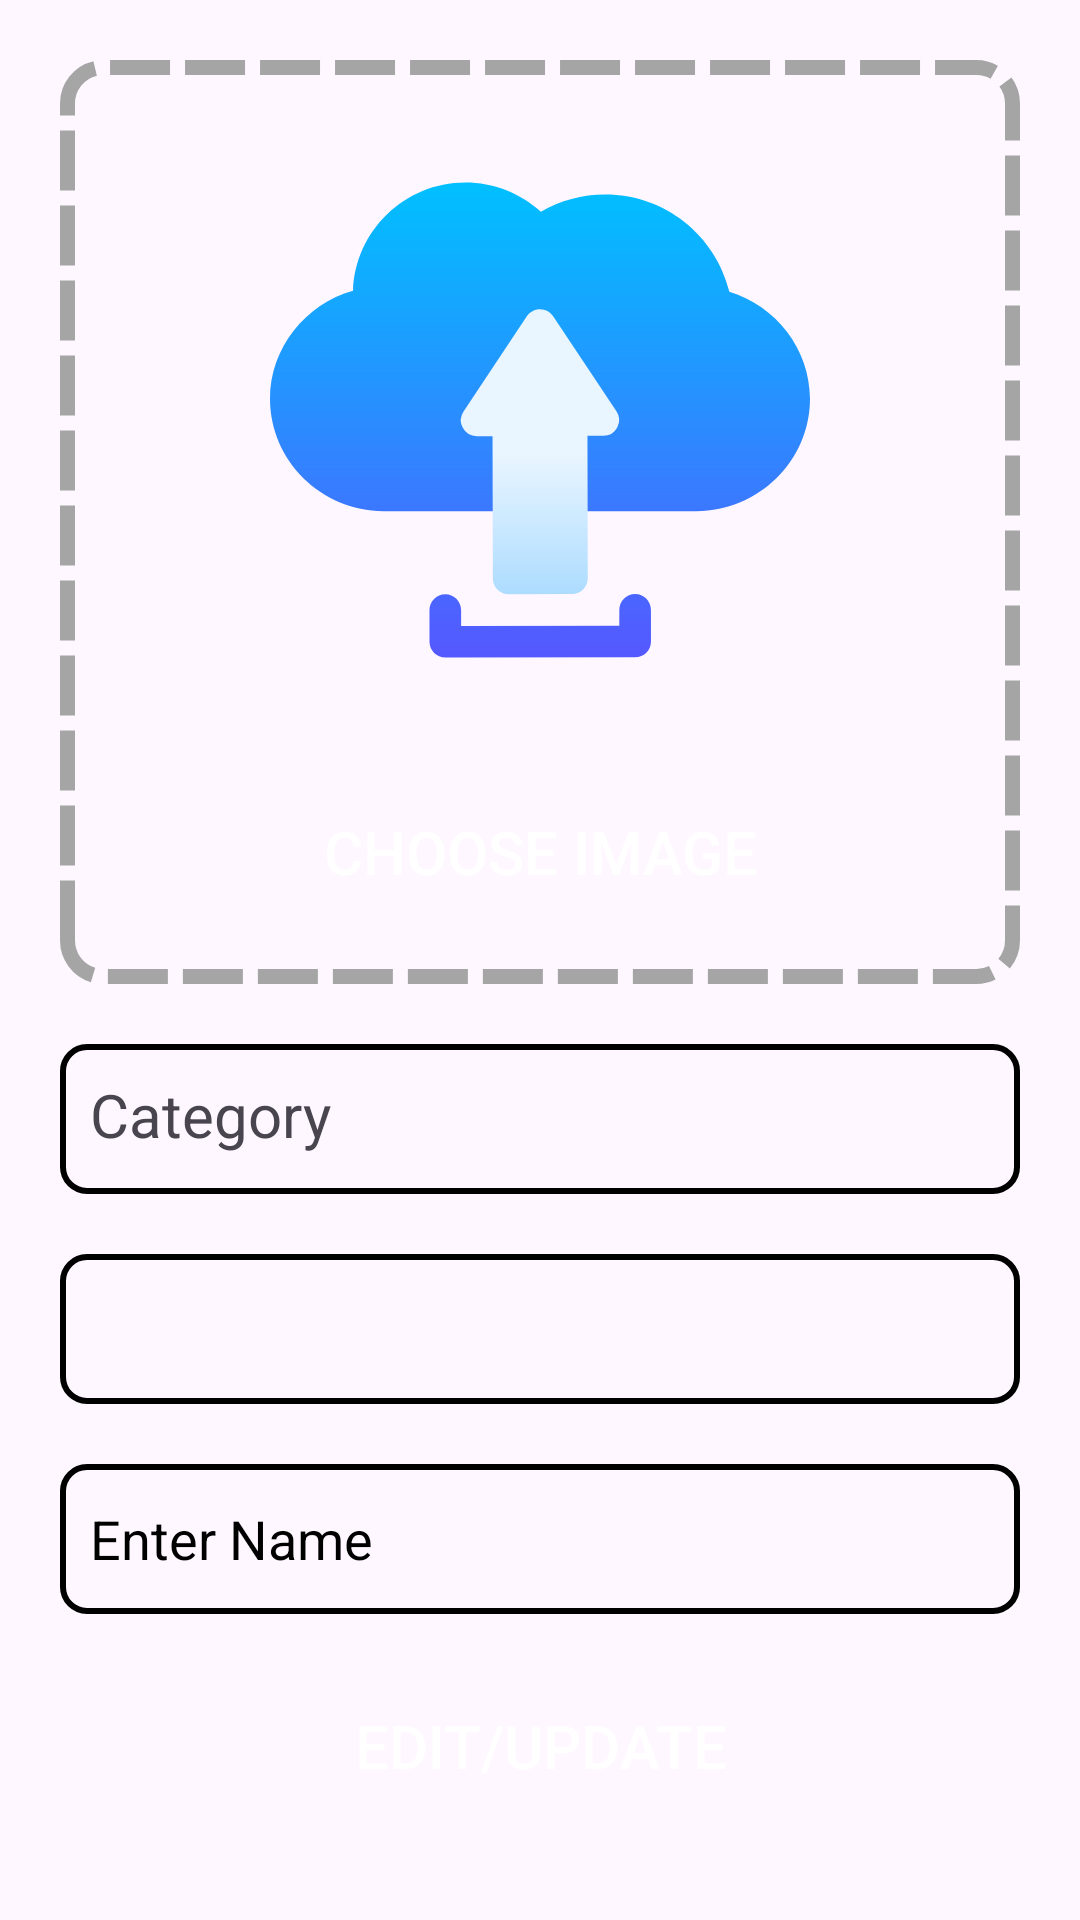

Android layout source for this screen:
<!-- AndroidManifest.xml: application theme Theme.AdminArtistry -->
<!-- res/layout/activity_edit_page.xml -->
<?xml version="1.0" encoding="utf-8"?>
<androidx.constraintlayout.widget.ConstraintLayout xmlns:android="http://schemas.android.com/apk/res/android"
    xmlns:app="http://schemas.android.com/apk/res-auto"
    xmlns:tools="http://schemas.android.com/tools"
    android:layout_width="match_parent"
    android:layout_height="match_parent"
    tools:context=".presentation.edit.EditPage">

    <androidx.constraintlayout.widget.ConstraintLayout
        android:id="@+id/layoutUpload"
        android:layout_width="match_parent"
        android:layout_height="wrap_content"
        android:layout_margin="20dp"
        android:background="@drawable/dotted_border"
        android:padding="10dp"
        app:layout_constraintEnd_toEndOf="parent"
        app:layout_constraintStart_toStartOf="parent"
        app:layout_constraintTop_toTopOf="parent">

        <ImageView
            android:id="@+id/imgView"
            android:layout_width="200dp"
            android:layout_height="200dp"
            android:layout_margin="10dp"
            android:padding="10dp"
            android:scaleType="fitXY"
            android:src="@drawable/ic_upload"
            app:layout_constraintBottom_toTopOf="@+id/btn_upload_image"
            app:layout_constraintEnd_toEndOf="parent"
            app:layout_constraintStart_toStartOf="parent"
            app:layout_constraintTop_toTopOf="parent"
            app:layout_constraintVertical_chainStyle="packed" />

        <Button
            android:id="@+id/btn_upload_image"
            android:layout_width="wrap_content"
            android:layout_height="wrap_content"
            android:layout_margin="10dp"
            android:background="@drawable/buttonrounded"
            android:text="Choose Image"
            android:textColor="@color/white"
            android:textSize="20sp"
            app:backgroundTint="#0EADFE"
            app:layout_constraintBottom_toBottomOf="parent"
            app:layout_constraintEnd_toEndOf="@+id/imgView"
            app:layout_constraintStart_toStartOf="@+id/imgView"
            app:layout_constraintTop_toBottomOf="@+id/imgView" />

    </androidx.constraintlayout.widget.ConstraintLayout>

    <TextView
        android:id="@+id/txtmainCategory"
        android:layout_width="match_parent"
        android:layout_height="50dp"
        android:layout_margin="20dp"
        android:background="@drawable/roundedborder"
        android:padding="10dp"
        android:text="Category"
        android:textSize="20sp"
        app:layout_constraintEnd_toEndOf="@+id/layoutUpload"
        app:layout_constraintStart_toStartOf="@+id/layoutUpload"
        app:layout_constraintTop_toBottomOf="@+id/layoutUpload" />

    <Spinner
        android:id="@+id/txtsubCategory"
        android:layout_width="match_parent"
        android:layout_height="50dp"
        android:layout_margin="20dp"
        android:background="@drawable/roundedborder"
        android:padding="10dp"
        app:layout_constraintEnd_toEndOf="@+id/txtmainCategory"
        app:layout_constraintStart_toStartOf="@+id/txtmainCategory"
        app:layout_constraintTop_toBottomOf="@+id/txtmainCategory" />


    <EditText
        android:id="@+id/edt_name"
        android:layout_width="match_parent"
        android:layout_height="50dp"
        android:layout_margin="20dp"
        android:background="@drawable/roundedborder"
        android:hint="Enter Name"
        android:maxLines="1"
        android:padding="10dp"

        android:textColor="@color/black"
        android:textColorHint="@color/black"
        app:layout_constraintEnd_toEndOf="@+id/txtsubCategory"
        app:layout_constraintStart_toStartOf="@+id/txtsubCategory"
        app:layout_constraintTop_toBottomOf="@+id/txtsubCategory" />

    <Button
        android:id="@+id/btnEdit"
        android:layout_width="match_parent"
        android:layout_height="wrap_content"
        android:layout_margin="20dp"
        android:background="@drawable/buttonrounded"
        android:padding="10dp"
        android:text="Edit/Update"
        android:textAlignment="center"
        android:textAllCaps="true"
        android:textColor="@color/white"
        android:textSize="20sp"
        app:backgroundTint="#304FFE"
        app:layout_constraintEnd_toEndOf="@+id/edt_name"
        app:layout_constraintStart_toStartOf="@+id/edt_name"
        app:layout_constraintTop_toBottomOf="@+id/edt_name" />

    <ProgressBar
        android:id="@+id/progressBar"
        android:layout_width="50dp"
        android:layout_height="40dp"
        android:indeterminateTint="@color/blue"
        android:visibility="gone"
        app:layout_constraintBottom_toBottomOf="parent"
        app:layout_constraintEnd_toEndOf="@+id/btnEdit"
        app:layout_constraintStart_toStartOf="@+id/btnEdit"
        app:layout_constraintTop_toBottomOf="@+id/btnEdit" />

</androidx.constraintlayout.widget.ConstraintLayout>
<!-- resources referenced by this layout -->
<resources>
  <color name="black">#FF000000</color>
  <color name="blue">#304FFE</color>
  <color name="white">#FFFFFFFF</color>
  <!-- drawable dotted_border (drawable) -->
  <?xml version="1.0" encoding="utf-8"?>
  <shape xmlns:android="http://schemas.android.com/apk/res/android"
      android:shape="rectangle">
      <solid android:color="@android:color/transparent" />
      <stroke
          android:width="5dp"
          android:color="#A5A5A5"
          android:dashWidth="20dp"
          android:dashGap="5dp" />
      <corners android:radius="12dp" />
  </shape>
  <!-- drawable ic_upload: vector/xml drawable (drawable, 2201 chars, omitted) -->
  <!-- drawable roundedborder (drawable) -->
  <?xml version="1.0" encoding="utf-8"?>
  <shape xmlns:android="http://schemas.android.com/apk/res/android"
      android:shape="rectangle">
      <solid android:color="@android:color/transparent" />
      <stroke
          android:width="2dp"
          android:color="#000000" />
      <corners android:radius="8dp" />
  </shape>
  <style name="Theme.AdminArtistry" parent="Base.Theme.AdminArtistry">
          <item name="android:statusBarColor">@color/darkGrey</item>
      </style>
  <style name="Base.Theme.AdminArtistry" parent="Theme.Material3.DayNight.NoActionBar">
          
          
      </style>
  <color name="darkGrey">#D1D8C5</color>
</resources>
